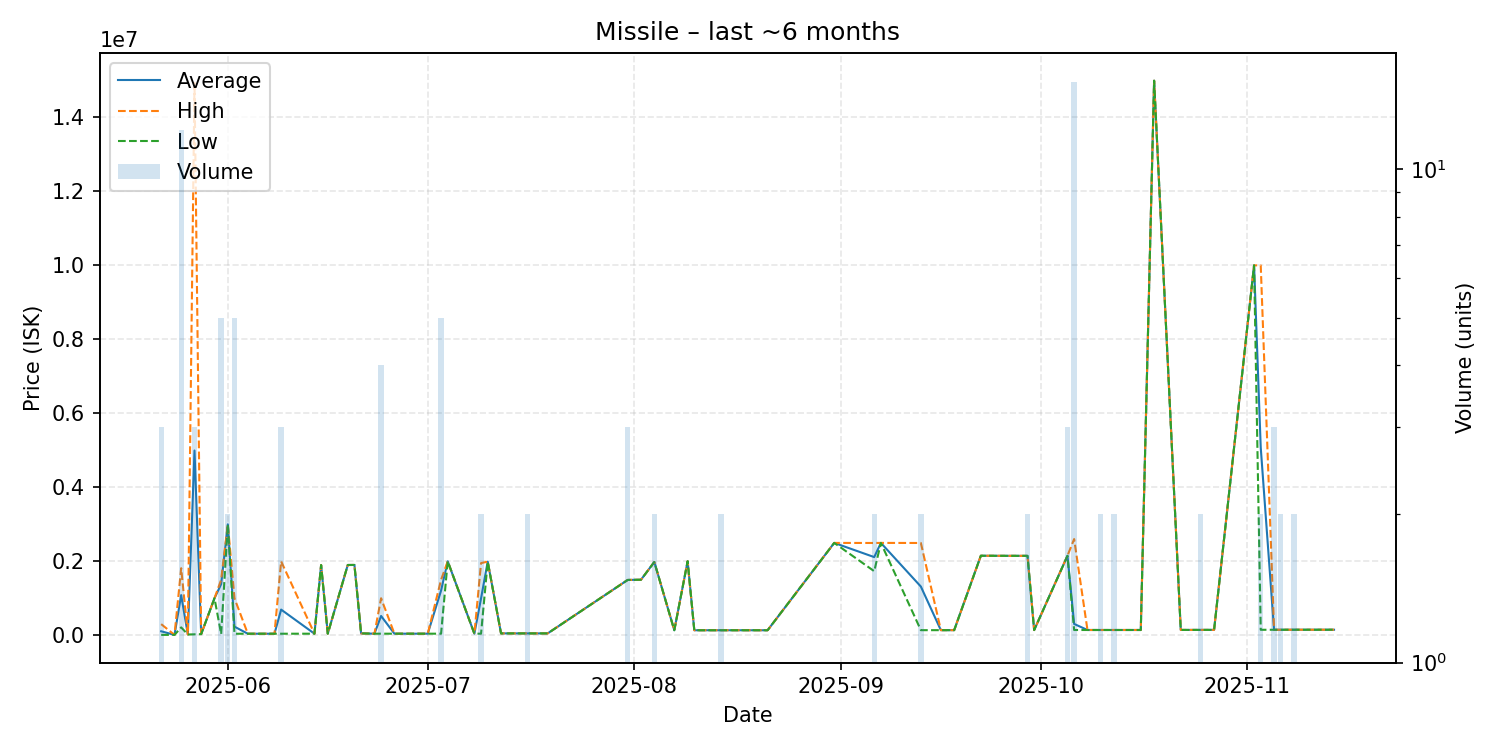

Data behind this chart, as committed beside it:
date, average, highest, lowest, order_count, volume
2025-05-22, 106800, 300400, 10000, 3, 3
2025-05-24, 10010, 10010, 10010, 1, 1
2025-05-25, 1084376, 1812000, 212250, 12, 12
2025-05-26, 20010, 20010, 20010, 1, 1
2025-05-27, 4993337, 14930000, 25005, 3, 3
2025-05-28, 30000, 30000, 30000, 1, 1
2025-05-30, 1000000, 1000000, 1000000, 1, 1
2025-05-31, 1381408, 1499000, 30020, 5, 5
2025-06-01, 2998000, 2998000, 2998000, 2, 2
2025-06-02, 232080, 1000000, 40100, 3, 5
2025-06-04, 41100, 41100, 41100, 1, 1
2025-06-08, 41140, 41140, 41140, 1, 1
2025-06-09, 693447, 1998000, 41170, 3, 3
2025-06-14, 42010, 42010, 42010, 1, 1
2025-06-15, 1897000, 1897000, 1897000, 1, 1
2025-06-16, 42070, 42070, 42070, 1, 1
2025-06-19, 1899000, 1899000, 1899000, 1, 1
2025-06-20, 1900000, 1900000, 1900000, 1, 1
2025-06-21, 50000, 50000, 50000, 1, 1
2025-06-23, 42160, 42160, 42160, 1, 1
2025-06-24, 521075, 1000000, 42150, 3, 4
2025-06-26, 42150, 42150, 42150, 1, 1
2025-06-28, 42150, 42150, 42150, 1, 1
2025-06-30, 42150, 42150, 42150, 1, 1
2025-07-01, 42150, 42150, 42150, 1, 1
2025-07-03, 1207830, 1499000, 42150, 3, 5
2025-07-04, 1999000, 1999000, 1999000, 1, 1
2025-07-08, 42150, 42150, 42150, 1, 1
2025-07-09, 996075, 1950000, 42150, 2, 2
2025-07-10, 1990000, 1990000, 1990000, 1, 1
2025-07-12, 50010, 50010, 50010, 1, 1
2025-07-16, 50030, 50030, 50030, 2, 2
2025-07-17, 50030, 50030, 50030, 1, 1
2025-07-19, 50030, 50030, 50030, 1, 1
2025-07-31, 1494333, 1495000, 1494000, 2, 3
2025-08-01, 1498000, 1498000, 1498000, 1, 1
2025-08-02, 1500000, 1500000, 1500000, 1, 1
2025-08-04, 1980000, 1980000, 1980000, 1, 2
2025-08-07, 135000, 135000, 135000, 1, 1
2025-08-09, 2000000, 2000000, 2000000, 1, 1
2025-08-10, 135100, 135100, 135100, 1, 1
2025-08-11, 135100, 135100, 135100, 1, 1
2025-08-14, 135200, 135200, 135200, 2, 2
2025-08-15, 135200, 135200, 135200, 1, 1
2025-08-16, 135200, 135200, 135200, 1, 1
2025-08-21, 135200, 135200, 135200, 1, 1
2025-08-31, 2496000, 2496000, 2496000, 1, 1
2025-09-06, 2112500, 2494000, 1731000, 2, 2
2025-09-07, 2496000, 2496000, 2496000, 1, 1
2025-09-13, 1315450, 2494000, 136900, 2, 2
2025-09-16, 137400, 137400, 137400, 1, 1
2025-09-17, 137600, 137600, 137600, 1, 1
2025-09-18, 137700, 137700, 137700, 1, 1
2025-09-22, 2149000, 2149000, 2149000, 1, 1
2025-09-25, 2147000, 2147000, 2147000, 1, 1
2025-09-29, 2146000, 2146000, 2146000, 2, 2
2025-09-30, 139700, 139700, 139700, 1, 1
2025-10-05, 2149000, 2150000, 2147000, 3, 3
2025-10-06, 305527, 2600000, 141600, 4, 15
2025-10-08, 142000, 142000, 142000, 1, 1
... 14 more rows
